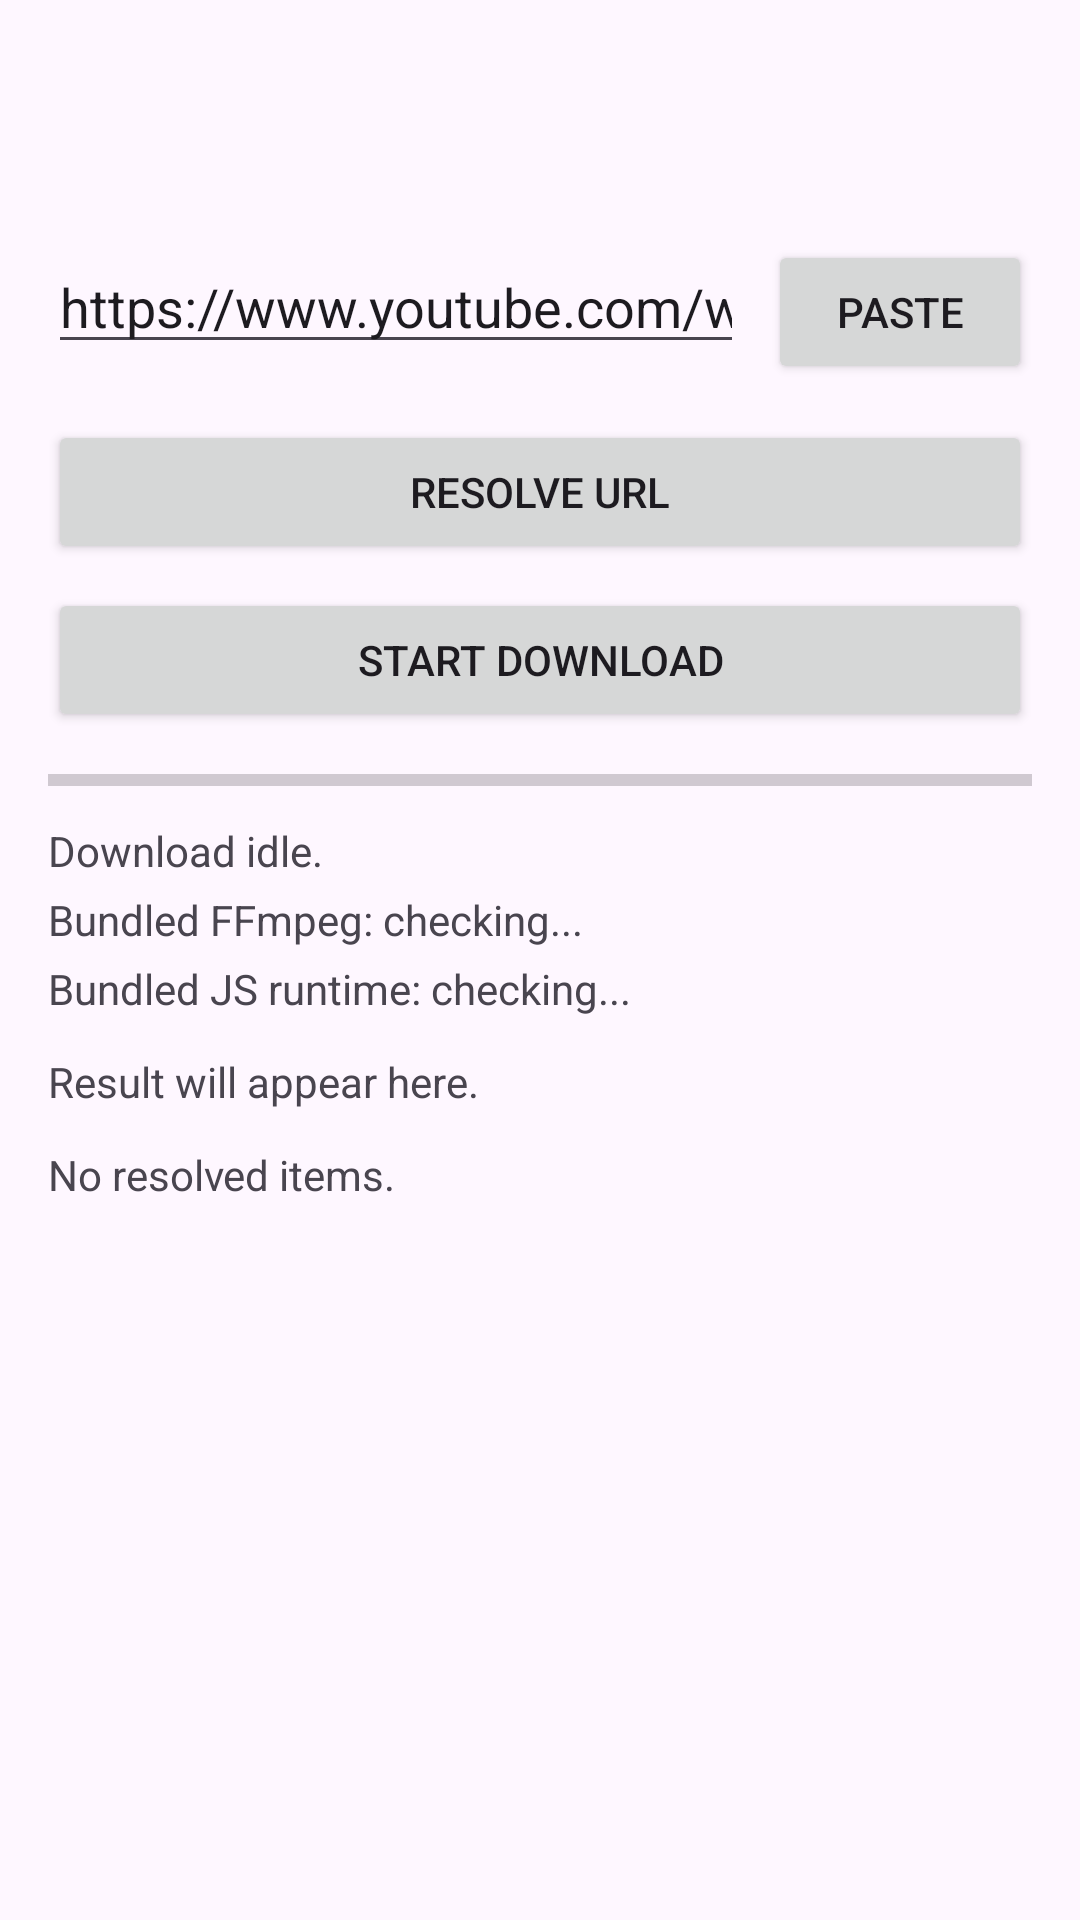

Here is an Android app screen rendered from its layout file. Give the layout XML and the strings, colors and styles it references.
<!-- AndroidManifest.xml: application theme Theme.YTChannelDownloaderAndroid -->
<!-- res/layout/activity_main.xml -->
<?xml version="1.0" encoding="utf-8"?>
<LinearLayout xmlns:android="http://schemas.android.com/apk/res/android"
    android:layout_width="match_parent"
    android:layout_height="match_parent"
    android:orientation="vertical">

    <com.google.android.material.appbar.MaterialToolbar
        android:id="@+id/topAppBar"
        android:layout_width="match_parent"
        android:layout_height="wrap_content"
        android:minHeight="?attr/actionBarSize"
        android:title="@string/app_name" />

    <LinearLayout
        android:layout_width="match_parent"
        android:layout_height="0dp"
        android:layout_weight="1"
        android:orientation="vertical"
        android:padding="16dp">

        <LinearLayout
            android:layout_width="match_parent"
            android:layout_height="wrap_content"
            android:orientation="horizontal">

            <EditText
                android:id="@+id/urlInput"
                android:layout_width="0dp"
                android:layout_height="wrap_content"
                android:layout_weight="1"
                android:hint="@string/url_hint"
                android:inputType="textUri"
                android:text="@string/default_url" />

            <Button
                android:id="@+id/pasteUrlButton"
                android:layout_width="wrap_content"
                android:layout_height="wrap_content"
                android:layout_marginStart="8dp"
                android:text="@string/paste_url" />
        </LinearLayout>

        <Button
            android:id="@+id/runButton"
            android:layout_width="match_parent"
            android:layout_height="wrap_content"
            android:layout_marginTop="12dp"
            android:text="@string/run_smoke_test" />

        <Button
            android:id="@+id/downloadButton"
            android:layout_width="match_parent"
            android:layout_height="wrap_content"
            android:layout_marginTop="8dp"
            android:text="@string/run_download_smoke_test" />

        <ProgressBar
            android:id="@+id/downloadProgressBar"
            style="?android:attr/progressBarStyleHorizontal"
            android:layout_width="match_parent"
            android:layout_height="wrap_content"
            android:layout_marginTop="8dp"
            android:max="100"
            android:progress="0" />

        <TextView
            android:id="@+id/downloadStatusView"
            android:layout_width="match_parent"
            android:layout_height="wrap_content"
            android:layout_marginTop="6dp"
            android:text="@string/download_idle" />

        <TextView
            android:id="@+id/downloadDetailsView"
            android:layout_width="match_parent"
            android:layout_height="wrap_content"
            android:layout_marginTop="4dp"
            android:text="@string/download_details_placeholder"
            android:textIsSelectable="true"
            android:visibility="gone" />

        <TextView
            android:id="@+id/ffmpegStatusView"
            android:layout_width="match_parent"
            android:layout_height="wrap_content"
            android:layout_marginTop="4dp"
            android:text="@string/ffmpeg_status_checking" />

        <TextView
            android:id="@+id/jsRuntimeStatusView"
            android:layout_width="match_parent"
            android:layout_height="wrap_content"
            android:layout_marginTop="4dp"
            android:text="@string/js_runtime_status_checking" />

        <TextView
            android:id="@+id/outputView"
            android:layout_width="match_parent"
            android:layout_height="wrap_content"
            android:layout_marginTop="12dp"
            android:text="@string/output_placeholder"
            android:textIsSelectable="true" />

        <TextView
            android:id="@+id/selectionSummaryView"
            android:layout_width="match_parent"
            android:layout_height="wrap_content"
            android:layout_marginTop="12dp"
            android:text="@string/resolved_items_empty" />

        <androidx.recyclerview.widget.RecyclerView
            android:id="@+id/resolvedItemsList"
            android:layout_width="match_parent"
            android:layout_height="0dp"
            android:layout_marginTop="8dp"
            android:layout_weight="1"
            android:clipToPadding="false"
            android:paddingBottom="8dp"
            android:scrollbars="vertical" />
    </LinearLayout>

</LinearLayout>
<!-- resources referenced by this layout -->
<resources>
  <string name="app_name">YT Channel Downloader Android</string>
  <string name="default_url">https://www.youtube.com/watch?v=jNQXAC9IVRw</string>
  <string name="download_details_placeholder">Download details will appear here.</string>
  <string name="download_idle">Download idle.</string>
  <string name="ffmpeg_status_checking">Bundled FFmpeg: checking...</string>
  <string name="js_runtime_status_checking">Bundled JS runtime: checking...</string>
  <string name="output_placeholder">Result will appear here.</string>
  <string name="paste_url">Paste</string>
  <string name="resolved_items_empty">No resolved items.</string>
  <string name="run_download_smoke_test">Start Download</string>
  <string name="run_smoke_test">Resolve URL</string>
  <string name="url_hint">Video URL</string>
  <style name="Theme.YTChannelDownloaderAndroid" parent="Theme.Material3.DayNight.NoActionBar">
          <item name="android:statusBarColor" tools:targetApi="l">@android:color/black</item>
      </style>
</resources>
